Run: headless pygame with SDL's dummy video driver; simulated clock (each Clock.tick advances the game by its frame time, no real sleeping); random seed 0; keys injected as events and as key.get_pressed() state; mouse plan: one left click at the window centre at the start of phase 2, then a move to the lower-right quarter at the start of phase 3.
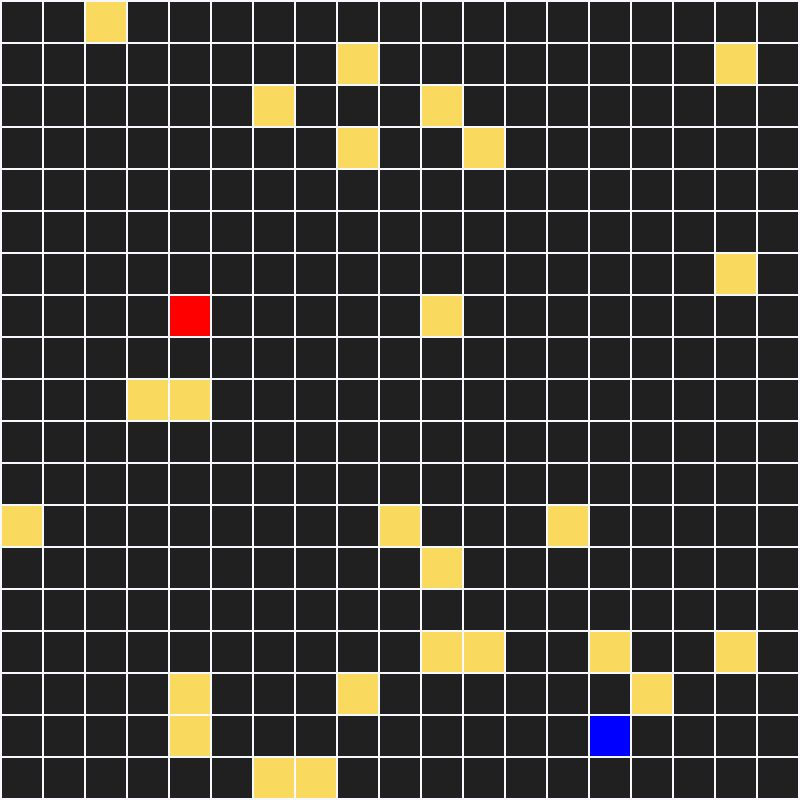
Frame 1 of 4 · flips 1–60 · no input
Frame 2 of 4 · flips 61–180 · clicked the window centre · tapped SPACE, RETURN · held RIGHT (→), D · screen unchanged from frame 1, image omitted
Frame 3 of 4 · flips 181–300 · moved the mouse to the lower-right quarter · held DOWN (↓), S · screen unchanged from frame 2, image omitted
Frame 4 of 4 · flips 301–420 · held LEFT (←), A, UP (↑), W · screen unchanged from frame 3, image omitted

The pygame program that drew these frames:

import pygame
from random import randint
from pygame.locals import *


def createGrid():
    # Create Grid of Numbers/Objects
    grid = []
    for row in range(19):
        # For each row, we create a list that will represent an entire row
        grid.append([])
        for column in range(19):
            grid[row].append(3)
    # grid = [[3 for x in range(10)] for y in range(10)] -> Shortcut
    return grid


def populateGrid(grid):
    # Amount of obstacles dispersed on grid
    obstacle_count = 25

    # Some obstacles might overlap...
    for i in range(obstacle_count):
        grid[randint(0, 18)][randint(0, 18)] = 2

    # Random Positions for hider and seeker
    grid[randint(0, 18)][randint(0, 18)] = 0  # Seeker
    grid[randint(0, 18)][randint(0, 18)] = 1  # Hider

    return grid


def drawThings(surface, grid):
    red = (255, 0, 0)
    blue = (0, 0, 255)
    yellow = (250, 218, 94)
    default = '#202020'

    # Margin between tiles
    margin = 2
    dimension = 40  # Width and Height of Tiles

    # Draw Grid
    for i in range(19):
        for j in range(19):
            if grid[i][j] == 0:
                color = red
            elif grid[i][j] == 1:
                color = blue
            elif grid[i][j] == 2:
                color = yellow
            else:
                color = default
            pygame.draw.rect(surface, color,
                             pygame.Rect((margin + dimension) * j + margin,
                                         (margin + dimension) * i + margin,
                                         dimension, dimension))


def main():
    pygame.init()
    # GUI Dimensions
    width = 800
    height = 800

    pygame.display.set_caption('Hide and Seek')
    surface = pygame.display.set_mode((width, height))

    background = pygame.Surface((width, height))
    background.fill(pygame.Color(248, 248, 255))  # Background Color

    grid = populateGrid(createGrid())

    running = True

    while running:
        for event in pygame.event.get():
            if event.type == pygame.QUIT:
                running = False
            elif event.type == pygame.MOUSEBUTTONDOWN:
                print("Click")

        surface.blit(background, (0, 0))

        drawThings(surface, grid)

        pygame.display.flip()
        pygame.display.update()


if __name__ == '__main__':
    main()
